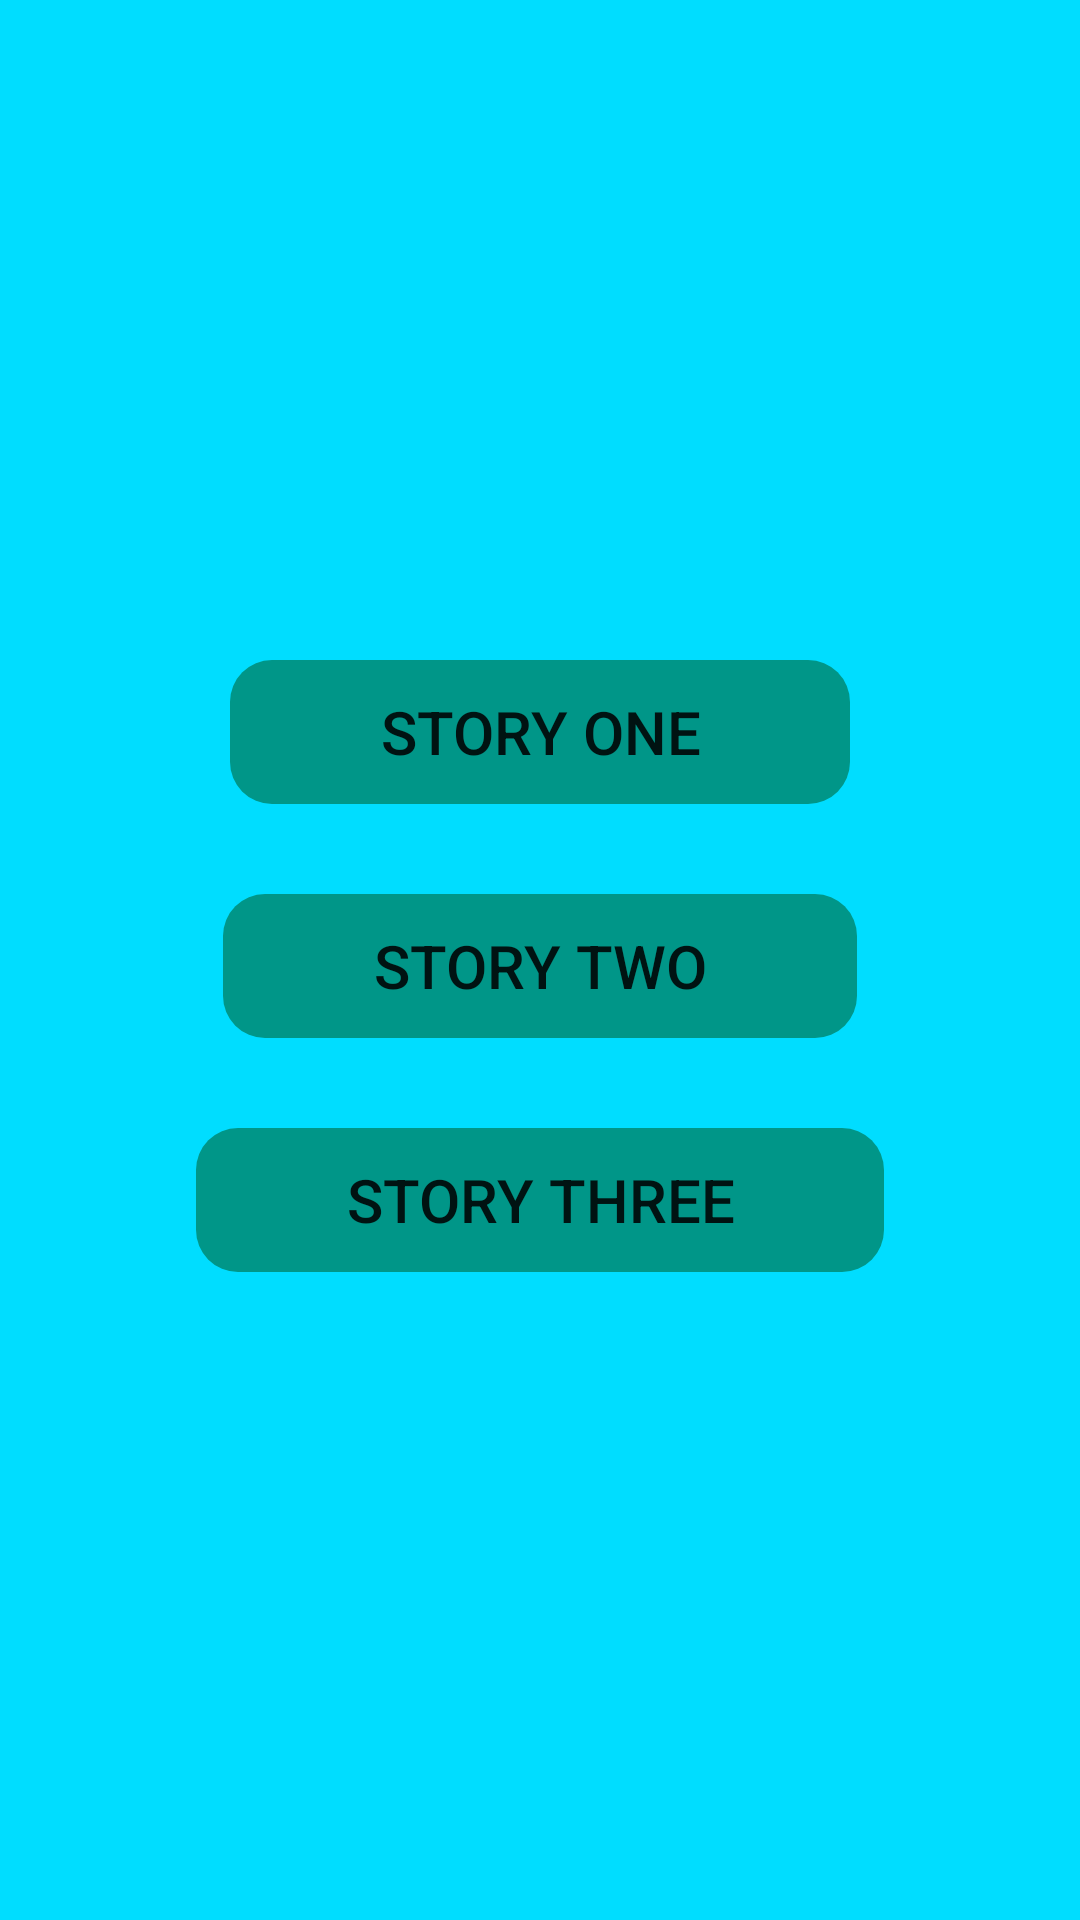

Android layout source for this screen:
<!-- AndroidManifest.xml: application theme ThemeLight -->
<!-- res/layout/activity_main2.xml -->
<?xml version="1.0" encoding="utf-8"?>
<ScrollView xmlns:android="http://schemas.android.com/apk/res/android"
    xmlns:app="http://schemas.android.com/apk/res-auto"
    xmlns:tools="http://schemas.android.com/tools"
    android:layout_width="match_parent"
    android:layout_height="match_parent"
    android:background="@color/background"
    tools:context=".MainActivity2">

    <LinearLayout
        android:layout_width="match_parent"
        android:layout_height="wrap_content"

        android:orientation="vertical">

        <Button
            android:id="@+id/buttonOne"
            android:layout_width="wrap_content"
            android:layout_height="wrap_content"
            android:layout_gravity="center"
            android:layout_marginTop="220dp"
            android:background="@drawable/backgroundstyle"
            android:padding="6dp"
            android:paddingStart="50dp"
            android:paddingLeft="50dp"
            android:paddingEnd="50dp"
            android:text="@string/One"
            android:textSize="20sp"
            app:backgroundTint="@color/ColorPrimary" />

        <Button
            android:id="@+id/buttonTwo"
            android:layout_width="wrap_content"
            android:layout_height="wrap_content"
            android:layout_gravity="center"
            android:layout_marginTop="30dp"
            android:background="@drawable/backgroundstyle"
            android:padding="6dp"
            android:paddingStart="50dp"
            android:paddingLeft="50dp"
            android:paddingEnd="50dp"
            android:text="@string/Two"
            android:textSize="20sp"
            app:backgroundTint="@color/ColorPrimary" />

        <Button
            android:id="@+id/buttonThree"
            android:layout_width="wrap_content"
            android:layout_height="wrap_content"
            android:layout_gravity="center"
            android:layout_marginTop="30dp"
            android:background="@drawable/backgroundstyle"
            android:padding="6dp"
            android:paddingStart="50dp"
            android:paddingLeft="50dp"
            android:paddingEnd="50dp"
            android:text="@string/Three"
            android:textSize="20sp"
            app:backgroundTint="@color/ColorPrimary" />

    </LinearLayout>


</ScrollView>
<!-- resources referenced by this layout -->
<resources>
  <color name="ColorPrimary">#009688</color>
  <color name="background">#ff00ddff</color>
  <!-- drawable backgroundstyle (drawable) -->
  <?xml version="1.0" encoding="utf-8"?>
  <shape xmlns:android="http://schemas.android.com/apk/res/android">
      <corners
          android:radius="14dp"
          />
  </shape>
  <string name="One">Story One</string>
  <string name="Three">Story Three</string>
  <string name="Two">Story Two</string>
  <style name="ThemeLight" parent="Theme.AppCompat.Light">
          
  
          <item name="colorPrimary">@color/buttonsColor</item>
          <item name="colorPrimaryVariant">@color/ButtonsBlueColor</item>
          <item name="colorOnPrimary">@color/ButtonsDarkBlueColor</item>
          
          <item name="colorSecondary">@color/ColorPrimary</item>
          <item name="colorSecondaryVariant">@color/textColor</item>
          <item name="colorOnSecondary">@color/backgroundText</item>
          <item name="color">@color/background</item>
  
  
  
          
          <item name="android:statusBarColor" tools:targetApi="l">?attr/colorPrimaryVariant</item>
  
  
      </style>
  <color name="buttonsColor">#FFBB86FC</color>
  <color name="ButtonsBlueColor">#FF6200EE</color>
  <color name="ButtonsDarkBlueColor">#FF3700B3</color>
  <color name="textColor">#FFFFFFFF</color>
  <color name="backgroundText">#FF000000</color>
</resources>
